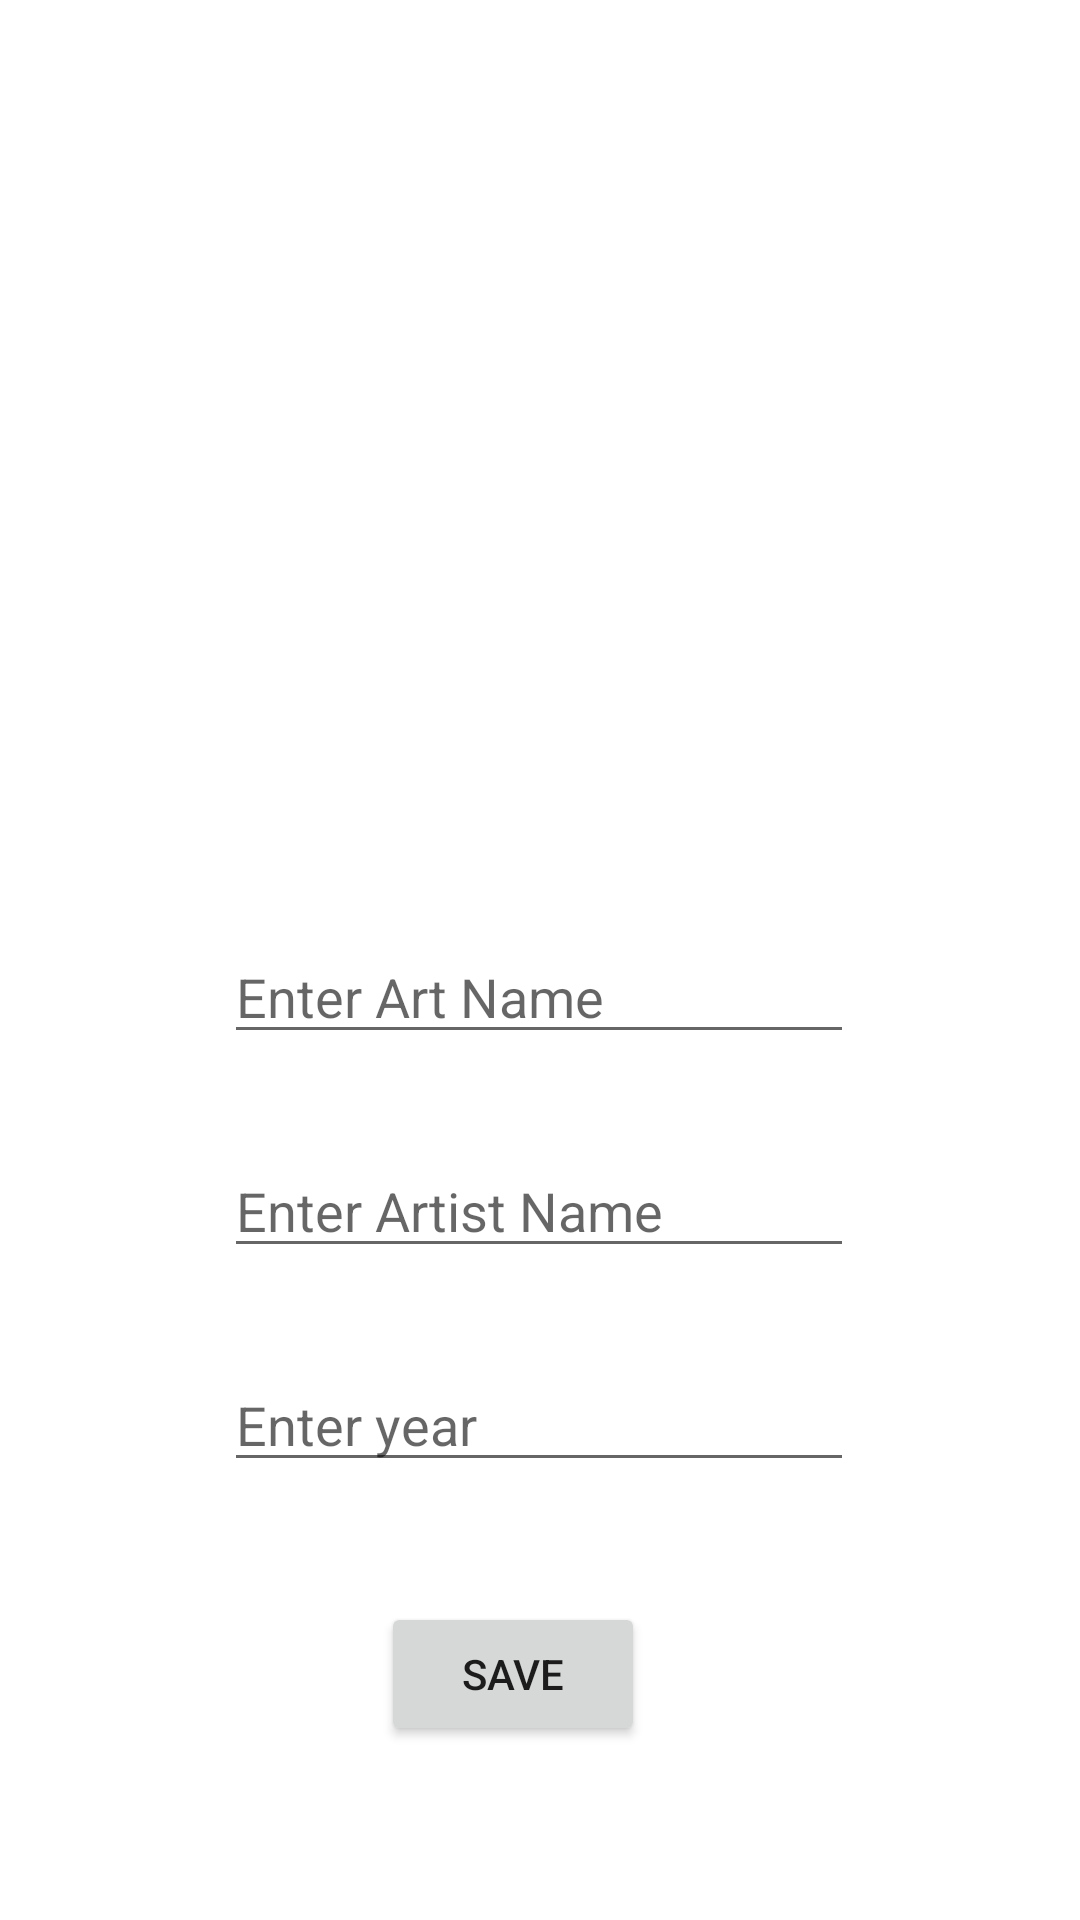

The Android layout XML behind this screen, and the referenced resources:
<!-- AndroidManifest.xml: application theme Theme.ArtBookJava -->
<!-- res/layout/activity_art.xml -->
<?xml version="1.0" encoding="utf-8"?>
<androidx.constraintlayout.widget.ConstraintLayout xmlns:android="http://schemas.android.com/apk/res/android"
    xmlns:app="http://schemas.android.com/apk/res-auto"
    xmlns:tools="http://schemas.android.com/tools"
    android:id="@+id/main"
    android:layout_width="match_parent"
    android:layout_height="match_parent"
    tools:context=".ArtActivity">

    <ImageView
        android:id="@+id/imageView"
        android:layout_width="235dp"
        android:layout_height="0dp"
        android:layout_marginTop="72dp"
        android:layout_marginBottom="287dp"
        android:onClick="selectİmage"
        app:layout_constraintBottom_toTopOf="@+id/button"
        app:layout_constraintEnd_toEndOf="parent"
        app:layout_constraintStart_toStartOf="parent"
        app:layout_constraintTop_toTopOf="parent"
        app:srcCompat="@drawable/selectimage" />

    <EditText
        android:id="@+id/nameText"
        android:layout_width="wrap_content"
        android:layout_height="wrap_content"
        android:layout_marginBottom="30dp"
        android:ems="10"
        android:hint="Enter Art Name"
        android:inputType="text"
        app:layout_constraintBottom_toTopOf="@+id/artistText"
        app:layout_constraintEnd_toEndOf="parent"
        app:layout_constraintHorizontal_bias="0.497"
        app:layout_constraintStart_toStartOf="parent" />

    <EditText
        android:id="@+id/artistText"
        android:layout_width="wrap_content"
        android:layout_height="wrap_content"
        android:layout_marginBottom="30dp"
        android:ems="10"
        android:hint="Enter Artist Name"
        android:inputType="text"
        app:layout_constraintBottom_toTopOf="@+id/yearText"
        app:layout_constraintEnd_toEndOf="parent"
        app:layout_constraintHorizontal_bias="0.497"
        app:layout_constraintStart_toStartOf="parent" />

    <EditText
        android:id="@+id/yearText"
        android:layout_width="wrap_content"
        android:layout_height="wrap_content"
        android:layout_marginBottom="40dp"
        android:ems="10"
        android:hint="Enter year"
        android:inputType="text"
        app:layout_constraintBottom_toTopOf="@+id/button"
        app:layout_constraintEnd_toEndOf="parent"
        app:layout_constraintHorizontal_bias="0.497"
        app:layout_constraintStart_toStartOf="parent" />

    <Button
        android:id="@+id/button"
        android:layout_width="wrap_content"
        android:layout_height="wrap_content"
        android:layout_marginBottom="58dp"
        android:onClick="save"
        android:text="SAVE"
        app:layout_constraintBottom_toBottomOf="parent"
        app:layout_constraintEnd_toEndOf="parent"
        app:layout_constraintHorizontal_bias="0.467"
        app:layout_constraintStart_toStartOf="parent"
        app:layout_constraintTop_toBottomOf="@+id/imageView" />
</androidx.constraintlayout.widget.ConstraintLayout>
<!-- resources referenced by this layout -->
<resources>
  <style name="Theme.ArtBookJava" parent="Base.Theme.ArtBookJava" />
  <style name="Base.Theme.ArtBookJava" parent="Theme.MaterialComponents.Light">
          
          
      </style>
</resources>
